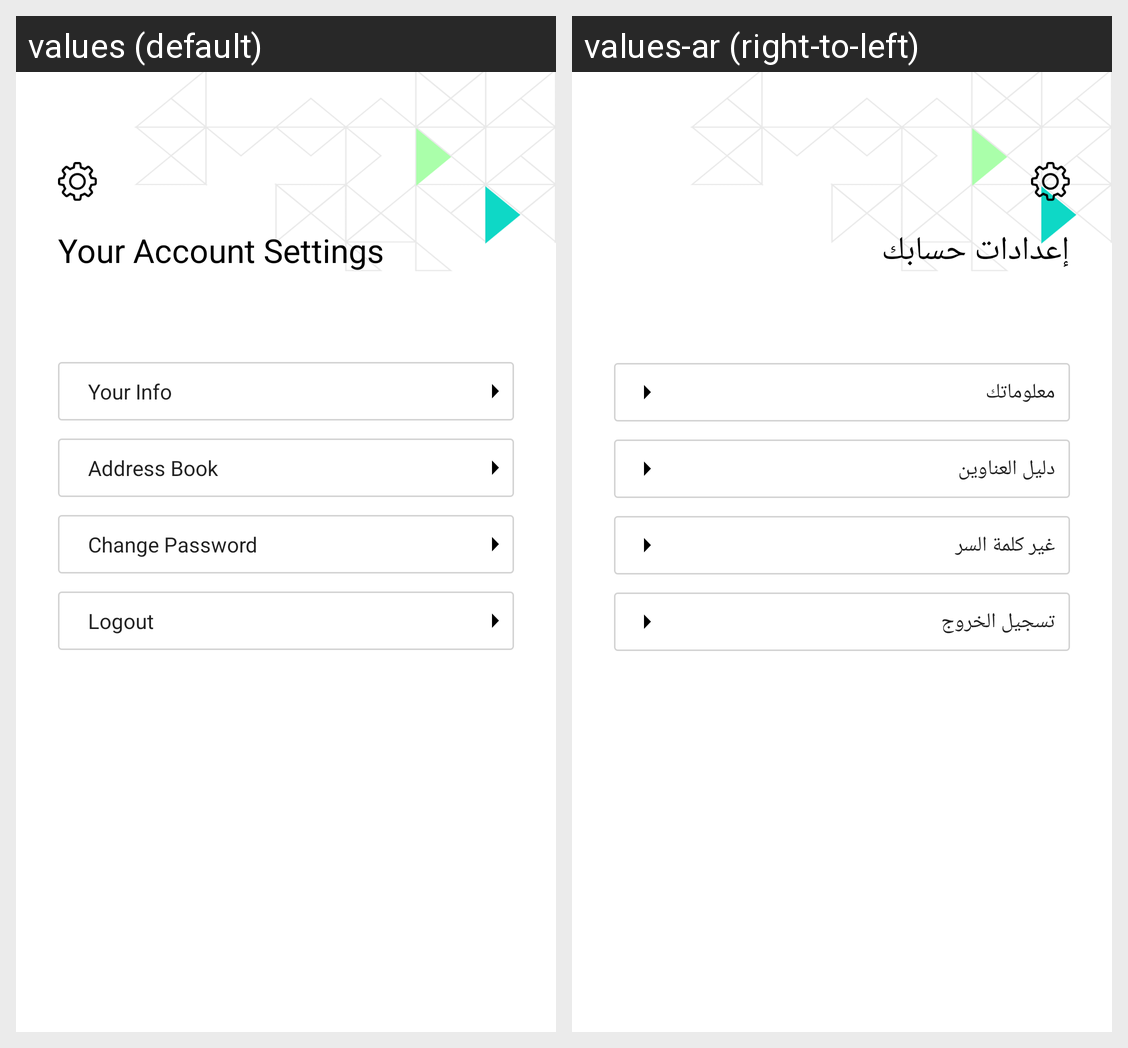

Strings drawn on this Android screen and how each of the app's shown locales translates them:
Android screen res/layout/fragment_settings.xml rendered under 2 locales, left to right: values (default), values-ar (right-to-left). Device: Nexus 5 (rendered at 1080×1920; each locale shown at half size, 540×960, under a caption strip naming it); theme AppTheme.
Strings drawn on this screen, with the default value and each locale's value (text and hints the layout hard-codes, and strings that could not be matched under every locale, appear in the picture but are not listed):

Your_Account_Settings
  values: Your Account Settings
  values-ar: إعدادات حسابك

Your_Info
  values: Your Info
  values-ar: معلوماتك

Address_Book
  values: Address Book
  values-ar: دليل العناوين

Change_Password
  values: Change Password
  values-ar: غير كلمة السر

Logout
  values: Logout
  values-ar: تسجيل الخروج
